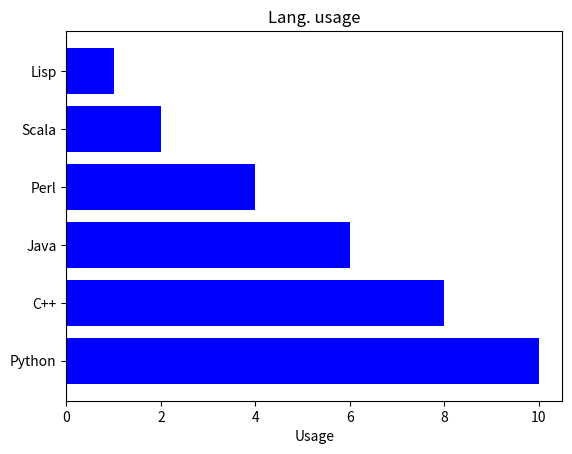

Write the Python code that produced this figure.
import matplotlib.pyplot as p
o=('Python','C++','Java','Perl','Scala','Lisp')
pe=[10,8,6,4,2,1]
p.barh(o,pe,align='center',color='b')
p.xlabel('Usage')
p.title('Lang. usage')
p.show()